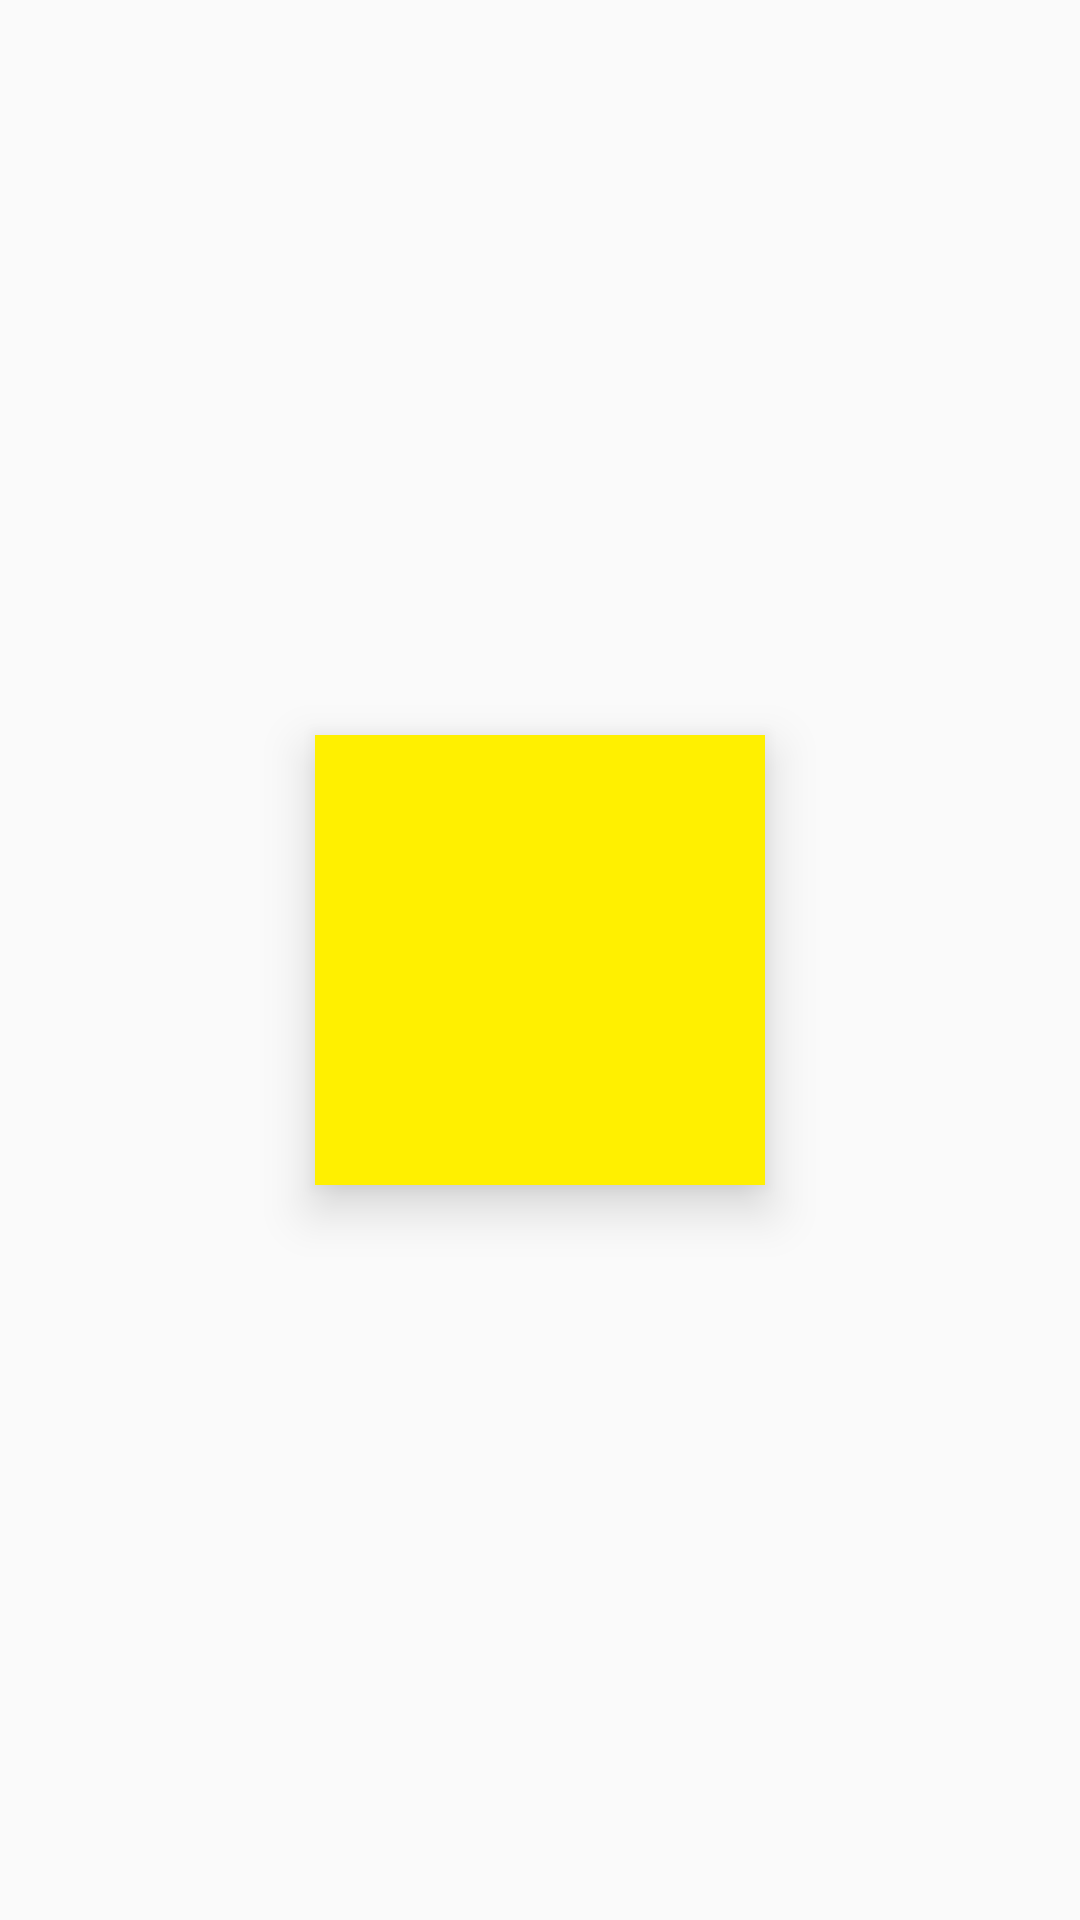

The Android layout XML behind this screen, and the referenced resources:
<!-- AndroidManifest.xml: application theme AppTheme -->
<!-- res/layout/fragment_dialer_sample_page.xml -->
<?xml version="1.0" encoding="utf-8"?>
<FrameLayout xmlns:android="http://schemas.android.com/apk/res/android"
    android:layout_width="match_parent"
    android:layout_height="match_parent"
    android:orientation="vertical"
    android:gravity="center"
    >

    <View
        android:id="@+id/yellow_button"
        android:layout_width="150dp"
        android:layout_height="150dp"
        android:layout_gravity="center"
        android:background="#FFF000"
        android:elevation="10dp"
        />

</FrameLayout>
<!-- resources referenced by this layout -->
<resources>
  <style name="AppTheme" parent="Theme.AppCompat.Light.NoActionBar">
  
          
          <item name="android:colorPrimary">@color/theme_dialer_primary</item>
          <item name="android:colorPrimaryDark">@color/theme_dialer_high</item>
          <item name="android:colorAccent">@color/theme_dialer_accent</item>
          <item name="android:navigationBarColor">@color/theme_dialer_primary</item>
  
          
          <item name="android:windowContentTransitions">true</item>
          <item name="android:windowAllowEnterTransitionOverlap">true</item>
          <item name="android:windowAllowReturnTransitionOverlap">true</item>
          <item name="drawerArrowStyle">@style/DrawerArrowStyle</item>
      </style>
  <color name="theme_dialer_primary">#0288D1</color>
  <color name="theme_dialer_high">#0277BD</color>
  <color name="theme_dialer_accent">#FFF</color>
  <style name="DrawerArrowStyle" parent="Widget.AppCompat.DrawerArrowToggle">
          <item name="spinBars">true</item>
          <item name="color">@android:color/white</item>
      </style>
</resources>
